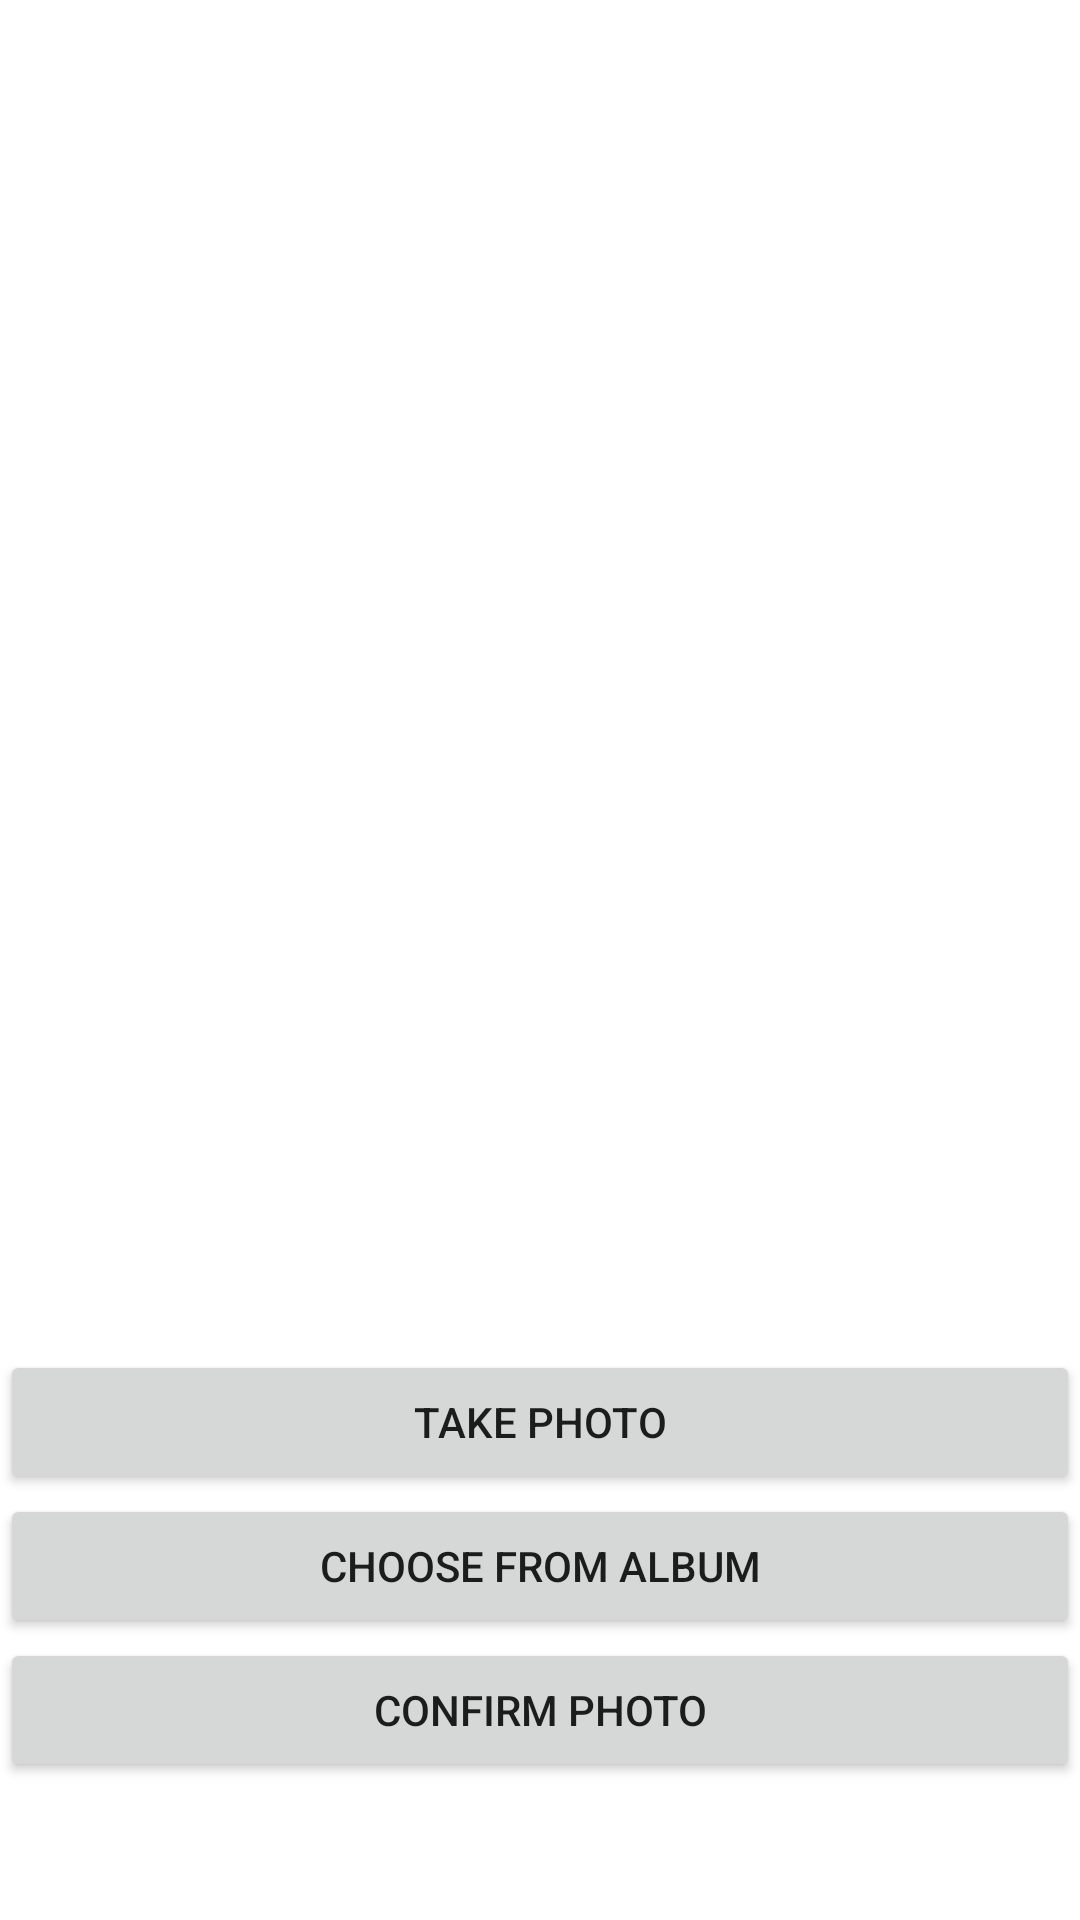

This screen was rendered from an Android layout file. Write that file and the resources it references.
<!-- AndroidManifest.xml: application theme Theme.HabitUp -->
<!-- res/layout/activity_add_photograph.xml -->
<?xml version="1.0" encoding="utf-8"?>
<LinearLayout xmlns:android="http://schemas.android.com/apk/res/android"
    xmlns:app="http://schemas.android.com/apk/res-auto"
    xmlns:tools="http://schemas.android.com/tools"
    android:orientation="vertical"
    android:layout_width="fill_parent"
    android:layout_height="fill_parent">

    <ImageView
        android:id="@+id/image_preview"
        android:layout_width="match_parent"
        android:layout_height="450dp"
        tools:srcCompat="@tools:sample/avatars"></ImageView>

    <Button
        android:id="@+id/camera_button"
        android:layout_width="match_parent"
        android:layout_height="wrap_content"
        android:text="Take Photo"></Button>

    <Button
        android:id="@+id/album_button"
        android:layout_width="match_parent"
        android:layout_height="wrap_content"
        android:text="Choose From Album"></Button>

    <Button
        android:id="@+id/confirm_photo_button"
        android:layout_width="match_parent"
        android:layout_height="wrap_content"
        android:text="Confirm Photo"></Button>

</LinearLayout>
<!-- resources referenced by this layout -->
<resources>
  <style name="Theme.HabitUp" parent="Theme.MaterialComponents.DayNight.DarkActionBar">
          
          <item name="colorPrimary">@color/purple_500</item>
          <item name="colorPrimaryVariant">@color/purple_700</item>
          <item name="colorOnPrimary">@color/white</item>
          
          <item name="colorSecondary">@color/teal_200</item>
          <item name="colorSecondaryVariant">@color/teal_700</item>
          <item name="colorOnSecondary">@color/black</item>
          
          <item name="android:statusBarColor" tools:targetApi="l">?attr/colorPrimaryVariant</item>
          
      </style>
  <color name="purple_500">#4470AD</color>
  <color name="purple_700">#233C67</color>
  <color name="white">#FFFFFFFF</color>
  <color name="teal_200">#CCDBEE</color>
  <color name="teal_700">#99AFD7</color>
  <color name="black">#FF000000</color>
</resources>
